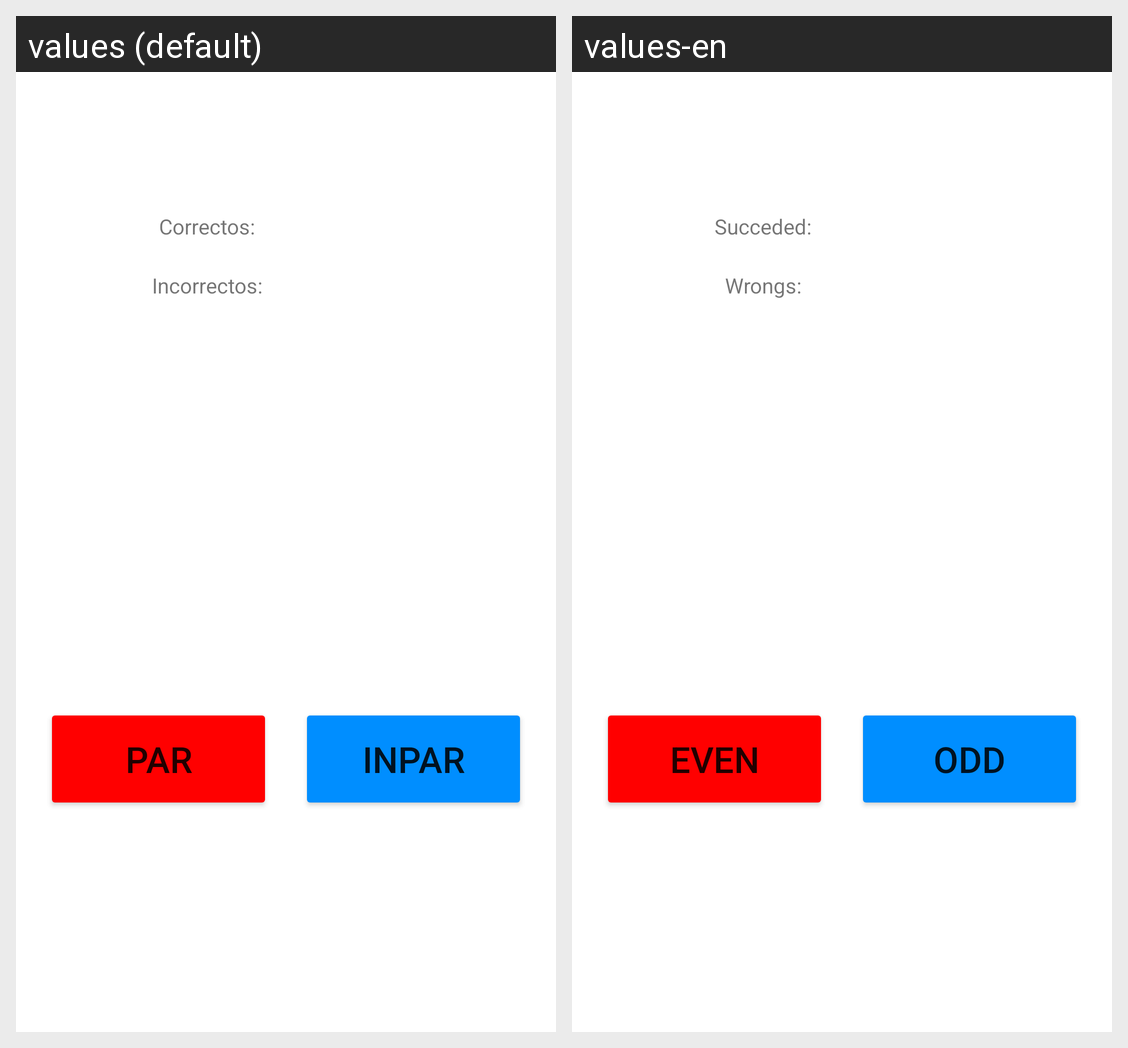

For this localized Android screen grid, give each drawn string resource with its value in every locale shown.
Android screen res/layout/activity_even_and_odd.xml rendered under 2 locales, left to right: values (default), values-en. Device: Nexus 5 (rendered at 1080×1920; each locale shown at half size, 540×960, under a caption strip naming it); theme Theme.DayOneApp.
Strings drawn on this screen, with the default value and each locale's value (text and hints the layout hard-codes, and strings that could not be matched under every locale, appear in the picture but are not listed):

even_button
  values: PAR
  values-en: EVEN

odd_button
  values: INPAR
  values-en: ODD

corrects_label
  values: Correctos:
  values-en: Succeded:

wrongs_label
  values: Incorrectos:
  values-en: Wrongs:
